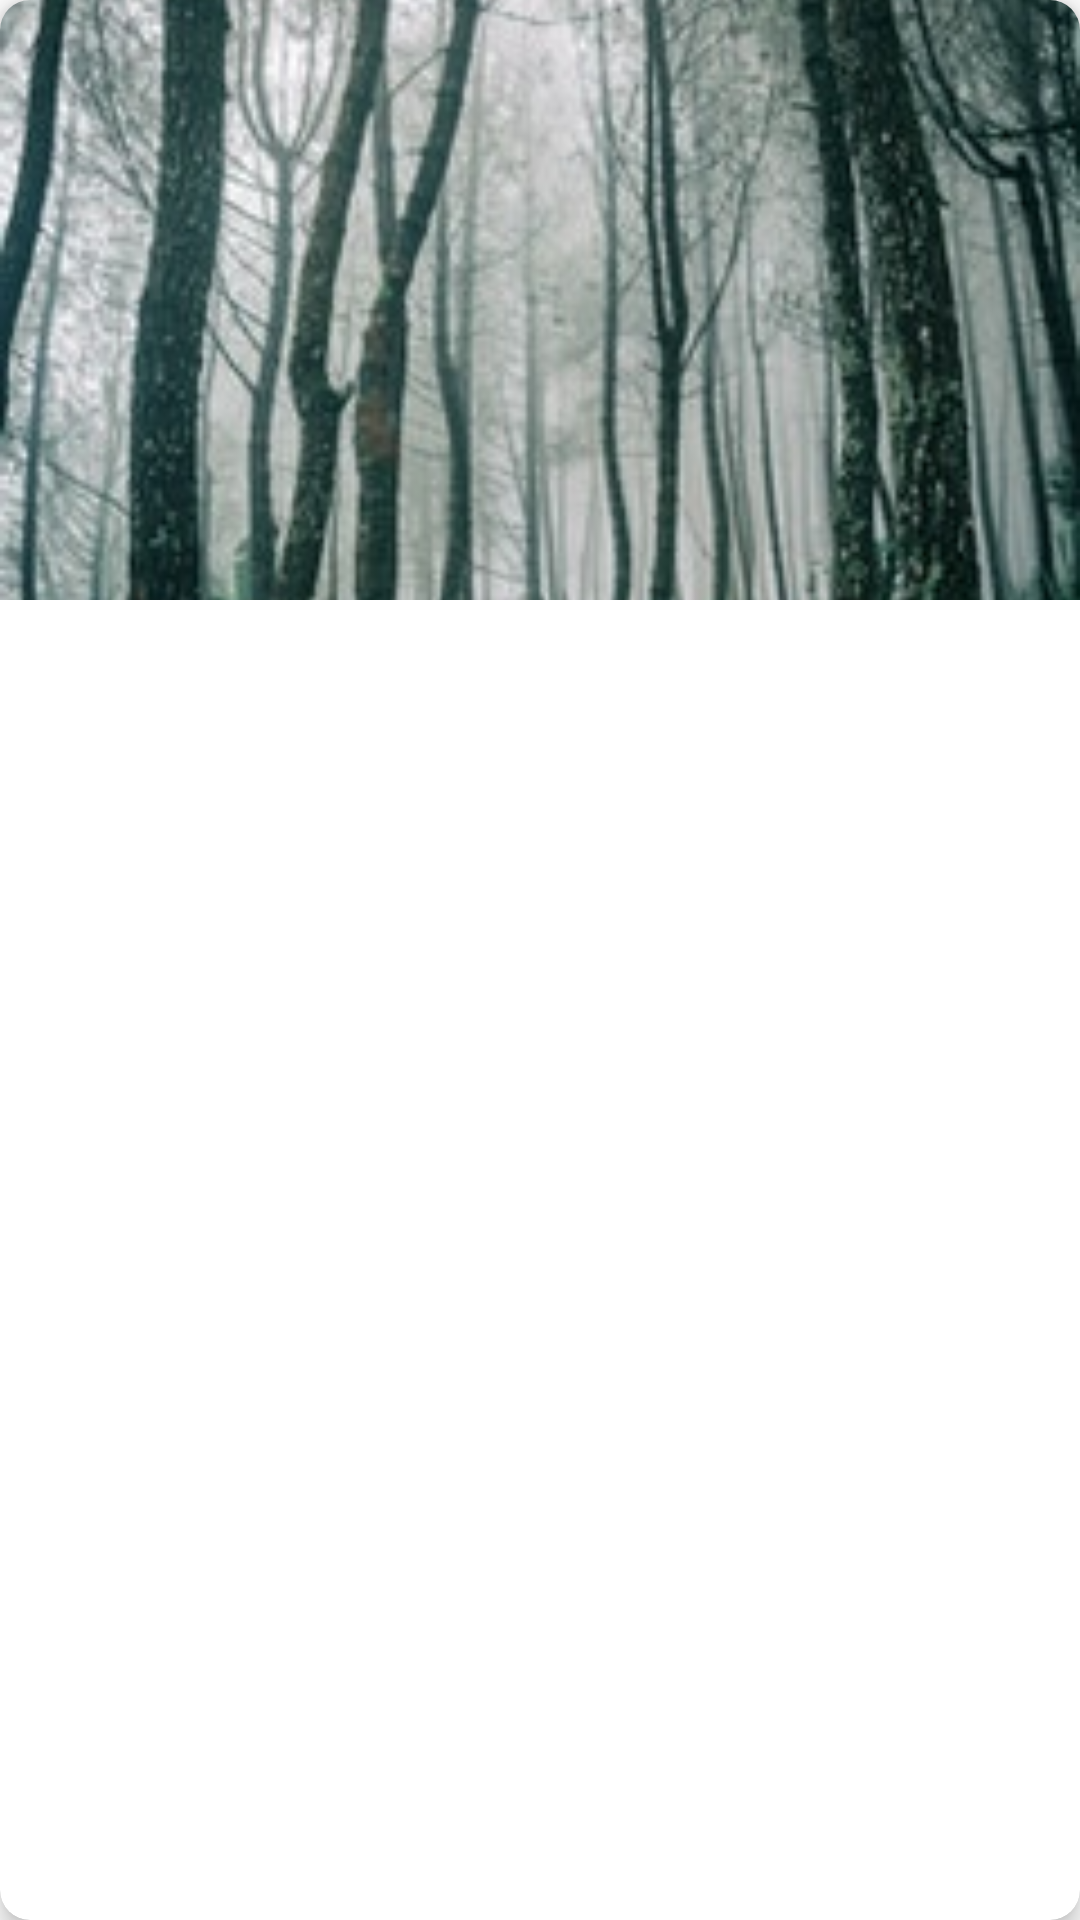

Here is an Android app screen rendered from its layout file. Give the layout XML and the strings, colors and styles it references.
<!-- AndroidManifest.xml: application theme Theme.Wallpapers -->
<!-- res/layout/category_item.xml -->
<?xml version="1.0" encoding="utf-8"?>
<androidx.cardview.widget.CardView xmlns:android="http://schemas.android.com/apk/res/android"
    android:layout_width="match_parent"
    xmlns:app="http://schemas.android.com/apk/res-auto"
    android:layout_margin="8dp"
    android:padding="8dp"
    app:cardCornerRadius="10dp"
    app:cardElevation="5dp"
    android:id="@+id/cate_card"
    android:layout_height="250dp">
<LinearLayout
    android:layout_width="match_parent"
    android:layout_height="match_parent"
    android:orientation="vertical">
    <ImageView
        android:id="@+id/CateimageViewItem"
        android:layout_width="match_parent"
        android:layout_height="200dp"
        android:src="@drawable/nature"
        android:scaleType="centerCrop" />
    <TextView
        android:id="@+id/CateTextViewItem"
        android:layout_width="wrap_content"
        android:layout_height="wrap_content"
        android:layout_marginTop="10dp"
        android:textStyle="bold"
        android:fontFamily="@font/ubuntu_regular"
        android:textSize="22sp"
        android:layout_gravity="center"
        android:textColor="@color/exo_black_opacity_70"
        />
</LinearLayout>
</androidx.cardview.widget.CardView>
<!-- resources referenced by this layout -->
<resources>
  <!-- drawable nature: jpg bitmap (drawable-v24, 32929 bytes) -->
  <style name="Theme.Wallpapers" parent="Theme.MaterialComponents.DayNight.NoActionBar">
          
          <item name="colorPrimary">@color/colorPrimary</item>
          <item name="colorPrimaryVariant">@color/colorPrimaryVariant</item>
          <item name="colorOnPrimary">@color/colorOnPrimary</item>
  
           
  
          
          <item name="android:statusBarColor" tools:targetApi="l">?attr/colorPrimaryVariant</item>
          
      </style>
  <color name="colorPrimary">#455a64</color>
  <color name="colorPrimaryVariant">#1c313a</color>
  <color name="colorOnPrimary">#FFFFFFFF</color>
</resources>
